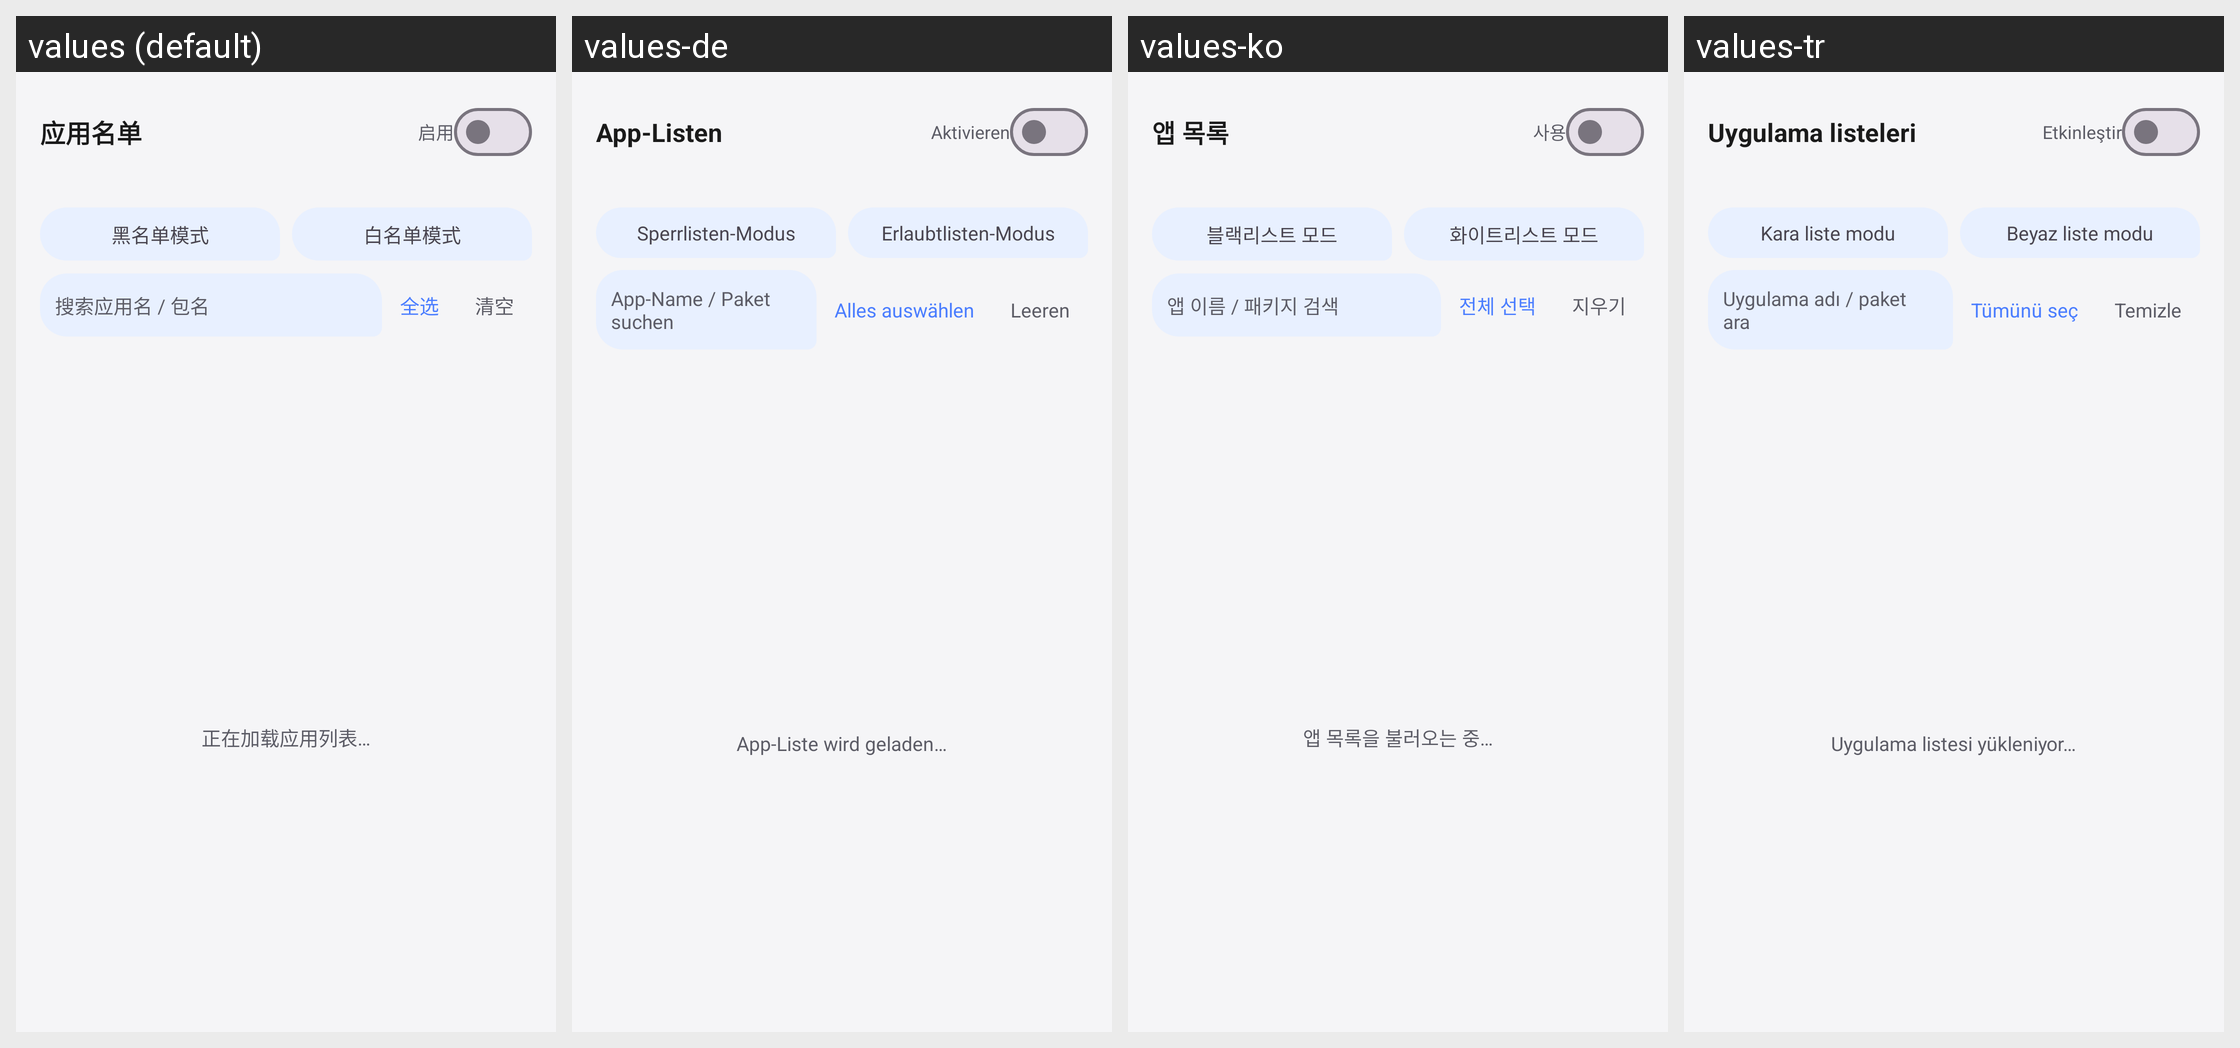

Translations of the strings shown on this Android screen, per locale in the grid:
Android screen res/layout/activity_blacklist.xml rendered under 4 locales, left to right: values (default), values-de, values-ko, values-tr. Device: Nexus 5 (rendered at 1080×1920; each locale shown at half size, 540×960, under a caption strip naming it); theme Theme.NekoType.Main.
Other locales in the repository, not shown: values-en, values-ja, values-ru, values-zh-rTW.
Strings drawn on this screen, with the default value and each locale's value (text and hints the layout hard-codes, and strings that could not be matched under every locale, appear in the picture but are not listed):

t100
  values: 应用名单
  values-de: App-Listen
  values-ko: 앱 목록
  values-tr: Uygulama listeleri

t124
  values: 启用
  values-de: Aktivieren
  values-ko: 사용
  values-tr: Etkinleştir

al_mode_black
  values: 黑名单模式
  values-de: Sperrlisten-Modus
  values-ko: 블랙리스트 모드
  values-tr: Kara liste modu

al_mode_white
  values: 白名单模式
  values-de: Erlaubtlisten-Modus
  values-ko: 화이트리스트 모드
  values-tr: Beyaz liste modu

i1
  values: 搜索应用名 / 包名
  values-de: App-Name / Paket suchen
  values-ko: 앱 이름 / 패키지 검색
  values-tr: Uygulama adı / paket ara

t125
  values: 全选
  values-de: Alles auswählen
  values-ko: 전체 선택
  values-tr: Tümünü seç

t121
  values: 清空
  values-de: Leeren
  values-ko: 지우기
  values-tr: Temizle

bl_loading
  values: 正在加载应用列表…
  values-de: App-Liste wird geladen…
  values-ko: 앱 목록을 불러오는 중…
  values-tr: Uygulama listesi yükleniyor…
